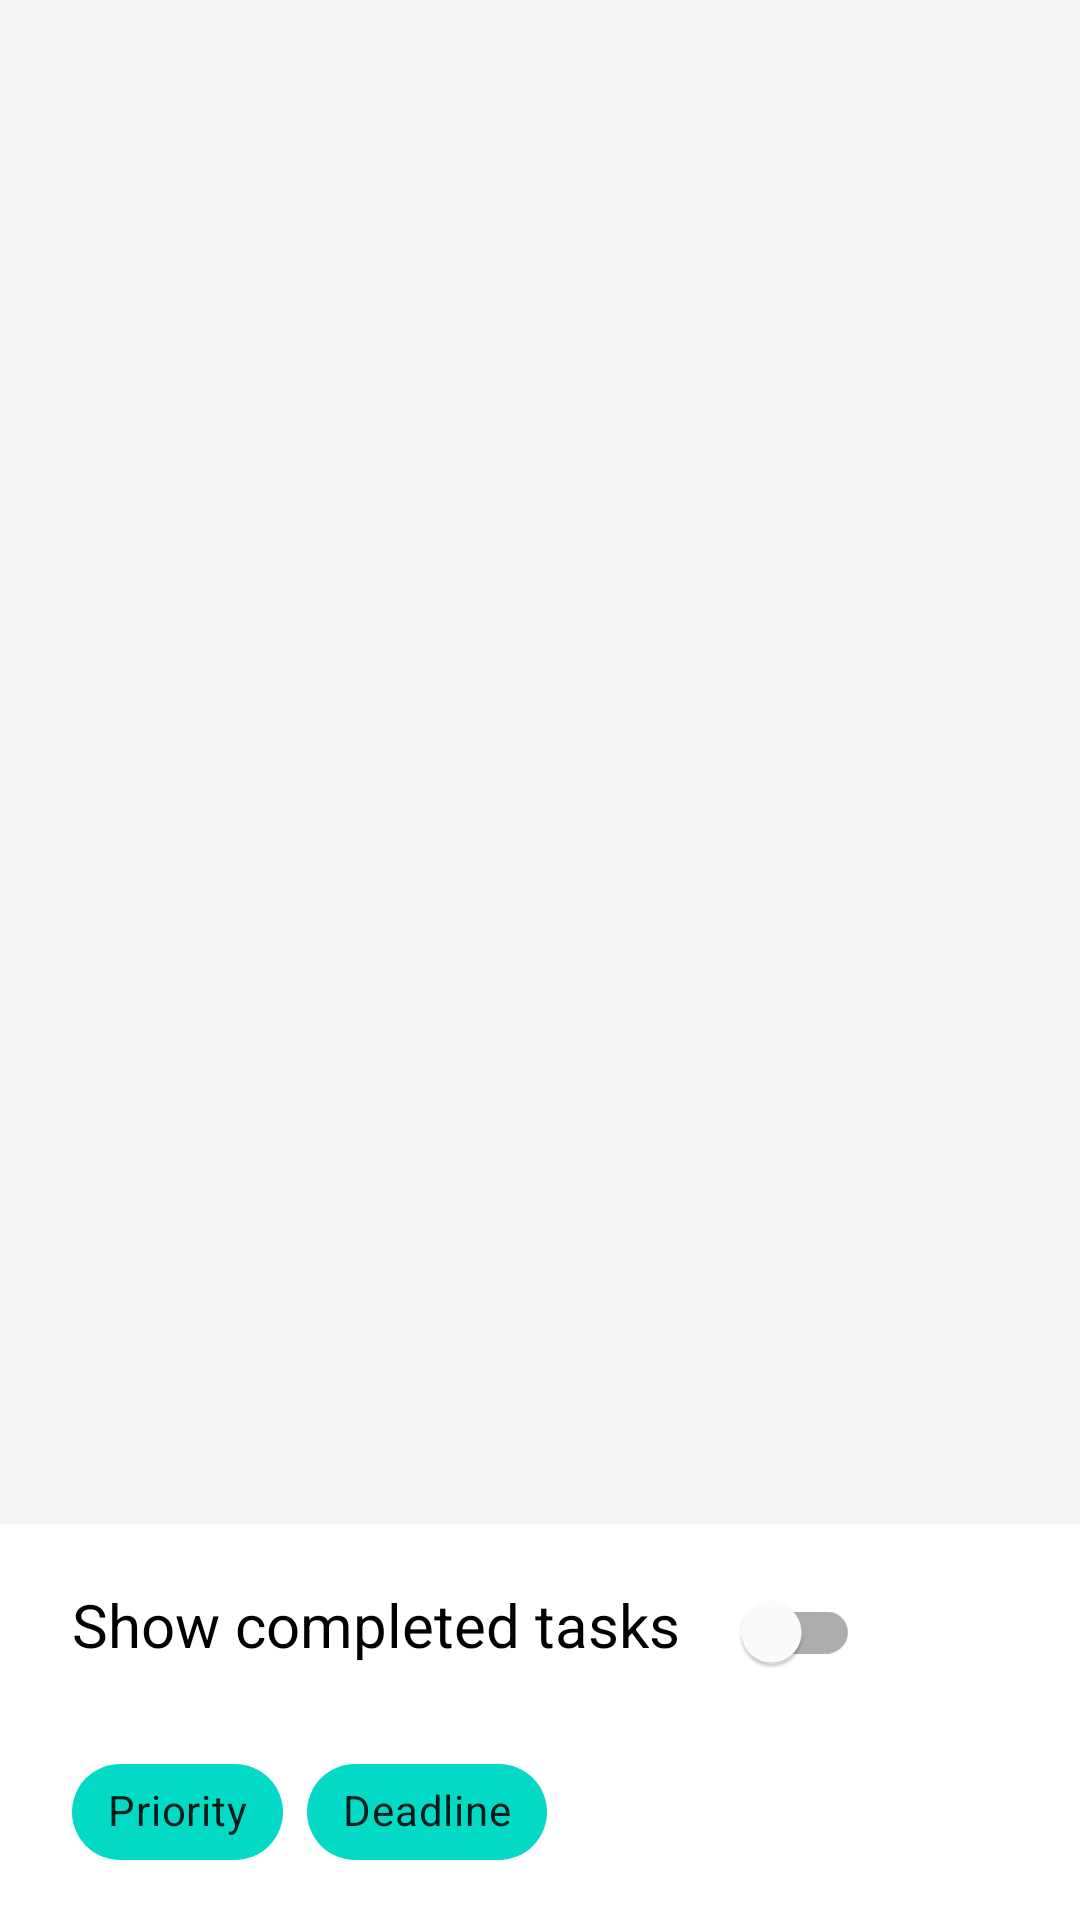

The Android layout XML behind this screen, and the referenced resources:
<!-- AndroidManifest.xml: application theme Theme.Datastore -->
<!-- res/layout/activity_tasks.xml -->
<?xml version="1.0" encoding="utf-8"?>
<androidx.constraintlayout.widget.ConstraintLayout xmlns:android="http://schemas.android.com/apk/res/android"
    xmlns:app="http://schemas.android.com/apk/res-auto"
    xmlns:tools="http://schemas.android.com/tools"
    android:layout_width="match_parent"
    android:layout_height="match_parent"
    android:background="@color/lightGreyAlpha"
    tools:context=".ui.TasksActivity">

    <androidx.recyclerview.widget.RecyclerView
        android:id="@+id/list"
        android:layout_width="0dp"
        android:layout_height="0dp"
        android:clipToPadding="false"
        android:paddingVertical="@dimen/row_item_margin_vertical"
        android:scrollbars="vertical"
        app:layoutManager="LinearLayoutManager"
        app:layout_constraintBottom_toTopOf="@id/filter"
        app:layout_constraintLeft_toLeftOf="parent"
        app:layout_constraintRight_toRightOf="parent"
        app:layout_constraintTop_toTopOf="parent" />

    <LinearLayout
        android:id="@+id/filter"
        android:layout_width="match_parent"
        android:layout_height="wrap_content"
        android:background="?attr/colorSurface"
        android:orientation="horizontal"
        android:paddingHorizontal="@dimen/row_item_margin_horizontal"
        android:paddingVertical="@dimen/row_item_margin_vertical"
        app:layout_constraintBottom_toTopOf="@id/sort"
        app:layout_constraintLeft_toLeftOf="parent"
        app:layout_constraintRight_toRightOf="parent">

        <ImageView
            android:layout_width="wrap_content"
            android:layout_height="wrap_content"
            android:layout_gravity="center"
            android:src="@drawable/ic_baseline_filter_list_24"
            app:tint="?attr/colorOnSecondary" />

        <TextView
            android:id="@+id/show_completed"
            android:layout_width="wrap_content"
            android:layout_height="wrap_content"
            android:paddingHorizontal="@dimen/row_item_margin_horizontal"
            android:text="@string/show_completed"
            android:textColor="?attr/colorOnSecondary"
            android:textSize="@dimen/task_size" />

        <com.google.android.material.switchmaterial.SwitchMaterial
            android:id="@+id/show_completed_switch"
            android:layout_width="wrap_content"
            android:layout_height="wrap_content" />
    </LinearLayout>

    <LinearLayout
        android:id="@+id/sort"
        android:layout_width="match_parent"
        android:layout_height="wrap_content"
        android:background="?attr/colorSurface"
        android:orientation="horizontal"
        android:paddingHorizontal="@dimen/row_item_margin_horizontal"
        android:paddingBottom="@dimen/row_item_margin_vertical"
        app:layout_constraintBottom_toBottomOf="parent"
        app:layout_constraintLeft_toLeftOf="parent"
        app:layout_constraintRight_toRightOf="parent">

        <ImageView
            android:layout_width="wrap_content"
            android:layout_height="wrap_content"
            android:layout_gravity="center"
            android:src="@drawable/ic_baseline_reorder_24"
            app:tint="?attr/colorOnSurface" />

        <com.google.android.material.chip.ChipGroup
            android:layout_width="match_parent"
            android:layout_height="wrap_content"
            android:paddingHorizontal="@dimen/row_item_margin_horizontal"
            app:singleLine="true">

            <com.google.android.material.chip.Chip
                android:id="@+id/sort_priority"
                android:layout_width="wrap_content"
                android:layout_height="wrap_content"
                android:checkable="true"
                android:text="@string/priority"
                app:chipBackgroundColor="?attr/colorSecondary" />

            <com.google.android.material.chip.Chip
                android:id="@+id/sort_deadline"
                android:layout_width="wrap_content"
                android:layout_height="wrap_content"
                android:checkable="true"
                android:text="@string/deadline"
                app:chipBackgroundColor="?attr/colorSecondary" />
        </com.google.android.material.chip.ChipGroup>
    </LinearLayout>
</androidx.constraintlayout.widget.ConstraintLayout>
<!-- resources referenced by this layout -->
<resources>
  <color name="lightGreyAlpha">#55DDDDDD</color>
  <dimen name="row_item_margin_horizontal">12dp</dimen>
  <dimen name="row_item_margin_vertical">12dp</dimen>
  <dimen name="task_size">20sp</dimen>
  <string name="deadline">Deadline</string>
  <string name="priority">Priority</string>
  <string name="show_completed">Show completed tasks</string>
  <style name="Theme.Datastore" parent="Theme.MaterialComponents.DayNight.DarkActionBar">
          
          <item name="colorPrimary">@color/purple_500</item>
          <item name="colorPrimaryVariant">@color/purple_700</item>
          <item name="colorOnPrimary">@color/white</item>
          
          <item name="colorSecondary">@color/teal_200</item>
          <item name="colorSecondaryVariant">@color/teal_700</item>
          <item name="colorOnSecondary">@color/black</item>
          
          <item name="android:statusBarColor" tools:targetApi="l">?attr/colorPrimaryVariant</item>
          
      </style>
  <color name="purple_500">#FF6200EE</color>
  <color name="purple_700">#FF3700B3</color>
  <color name="white">#FFFFFFFF</color>
  <color name="teal_200">#FF03DAC5</color>
  <color name="teal_700">#FF018786</color>
  <color name="black">#FF000000</color>
</resources>
